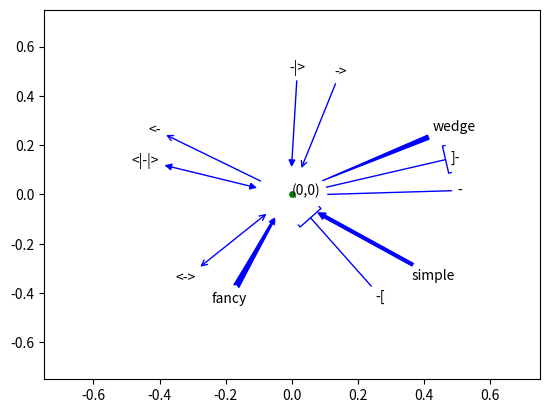

Python code for this plot:
import matplotlib.pyplot as plt
import numpy as np
theta=360/11
plt.xlim(-0.75,0.75)
plt.ylim(-0.75,0.75)
r1=0.5
r2=0.1
plt.scatter(0,0,s=15,c='g')
plt.text(0,0,'(0,0)')
arrow_types_list=['-','->','<-','<->','-[',']-','-|>','<|-|>','fancy','simple','wedge']
for i in range(11):
    plt.annotate(f'{arrow_types_list[i]}',xy=(r2*np.cos(theta*i),r2*np.sin(theta*i)),xytext=
    (r1*np.cos(theta*i),r1*np.sin(theta*i)),arrowprops={'arrowstyle':arrow_types_list[i],'color':'blue'})
# plt.axis('equal')
plt.show()